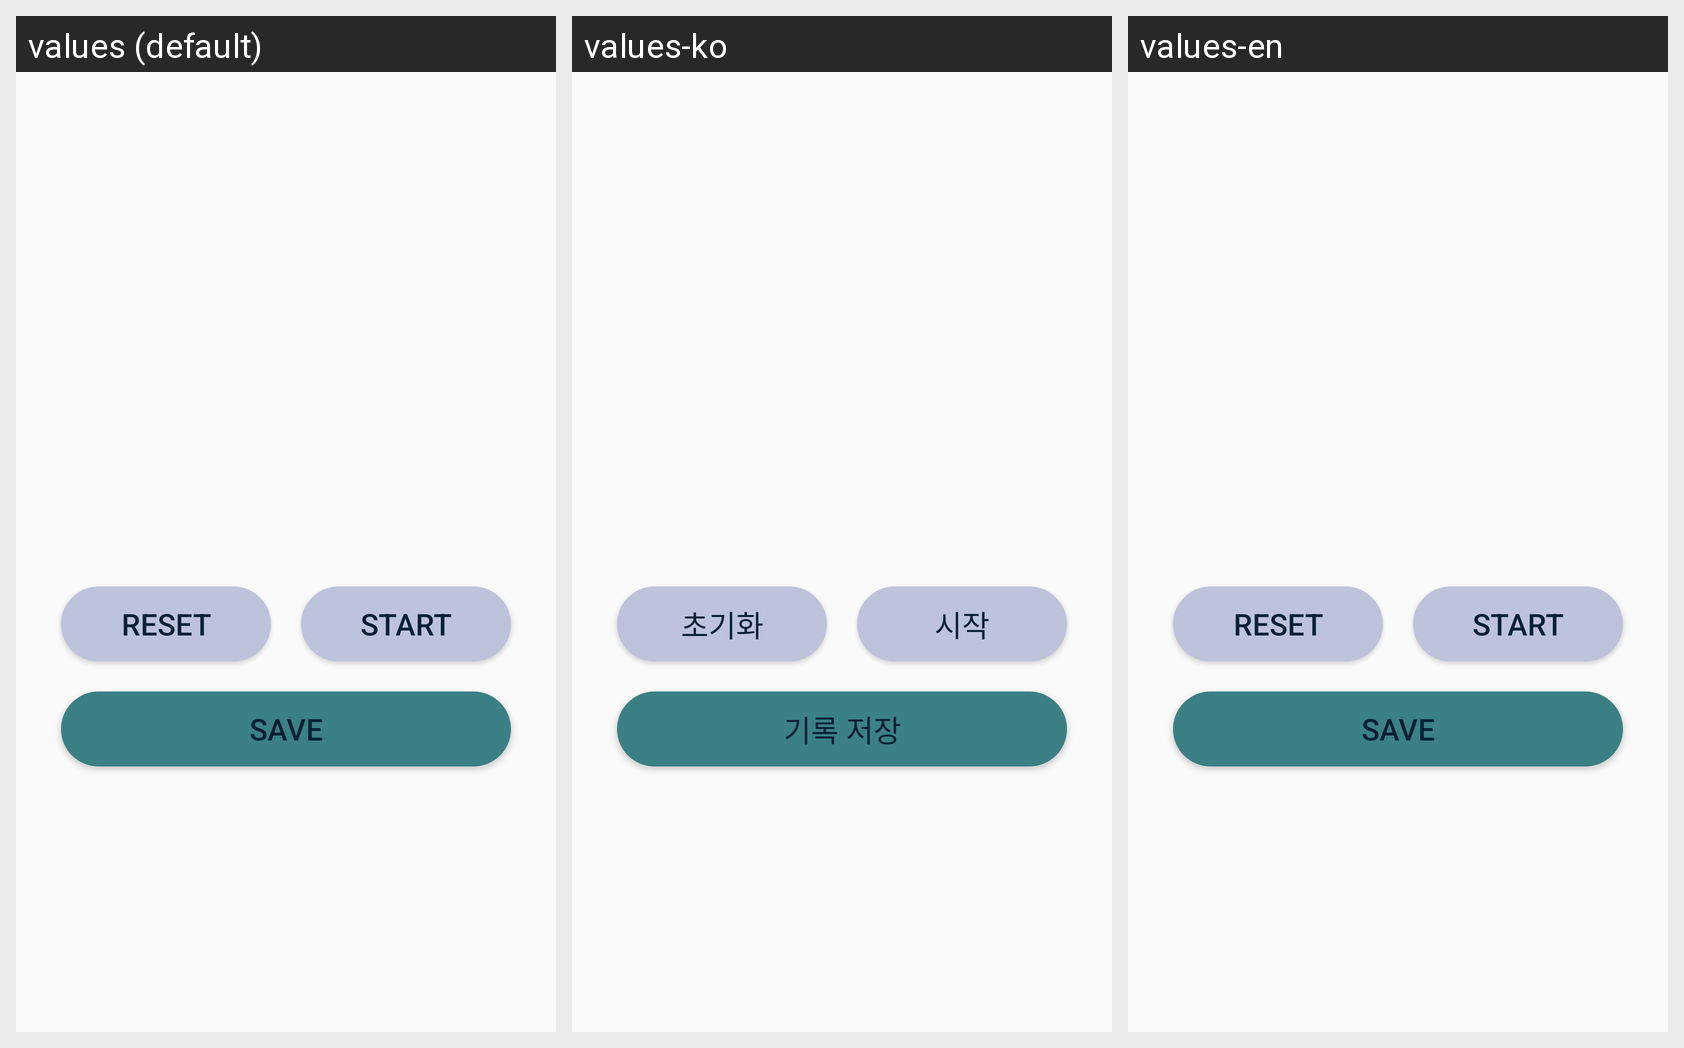

The same Android screen rendered under several of its app's locales, left to right. List the strings drawn on it with the default value and each locale's translation.
Android screen res/layout/fragment_stop_watch.xml rendered under 3 locales, left to right: values (default), values-ko, values-en. Device: Nexus 5 (rendered at 1080×1920; each locale shown at half size, 540×960, under a caption strip naming it); theme Theme.TimeIsGold.
Strings drawn on this screen, with the default value and each locale's value (text and hints the layout hard-codes, and strings that could not be matched under every locale, appear in the picture but are not listed):

reset_record
  values: Reset
  values-ko: 초기화
  values-en: Reset

start_record
  values: Start
  values-ko: 시작
  values-en: Start

save_record
  values: Save
  values-ko: 기록 저장
  values-en: Save
